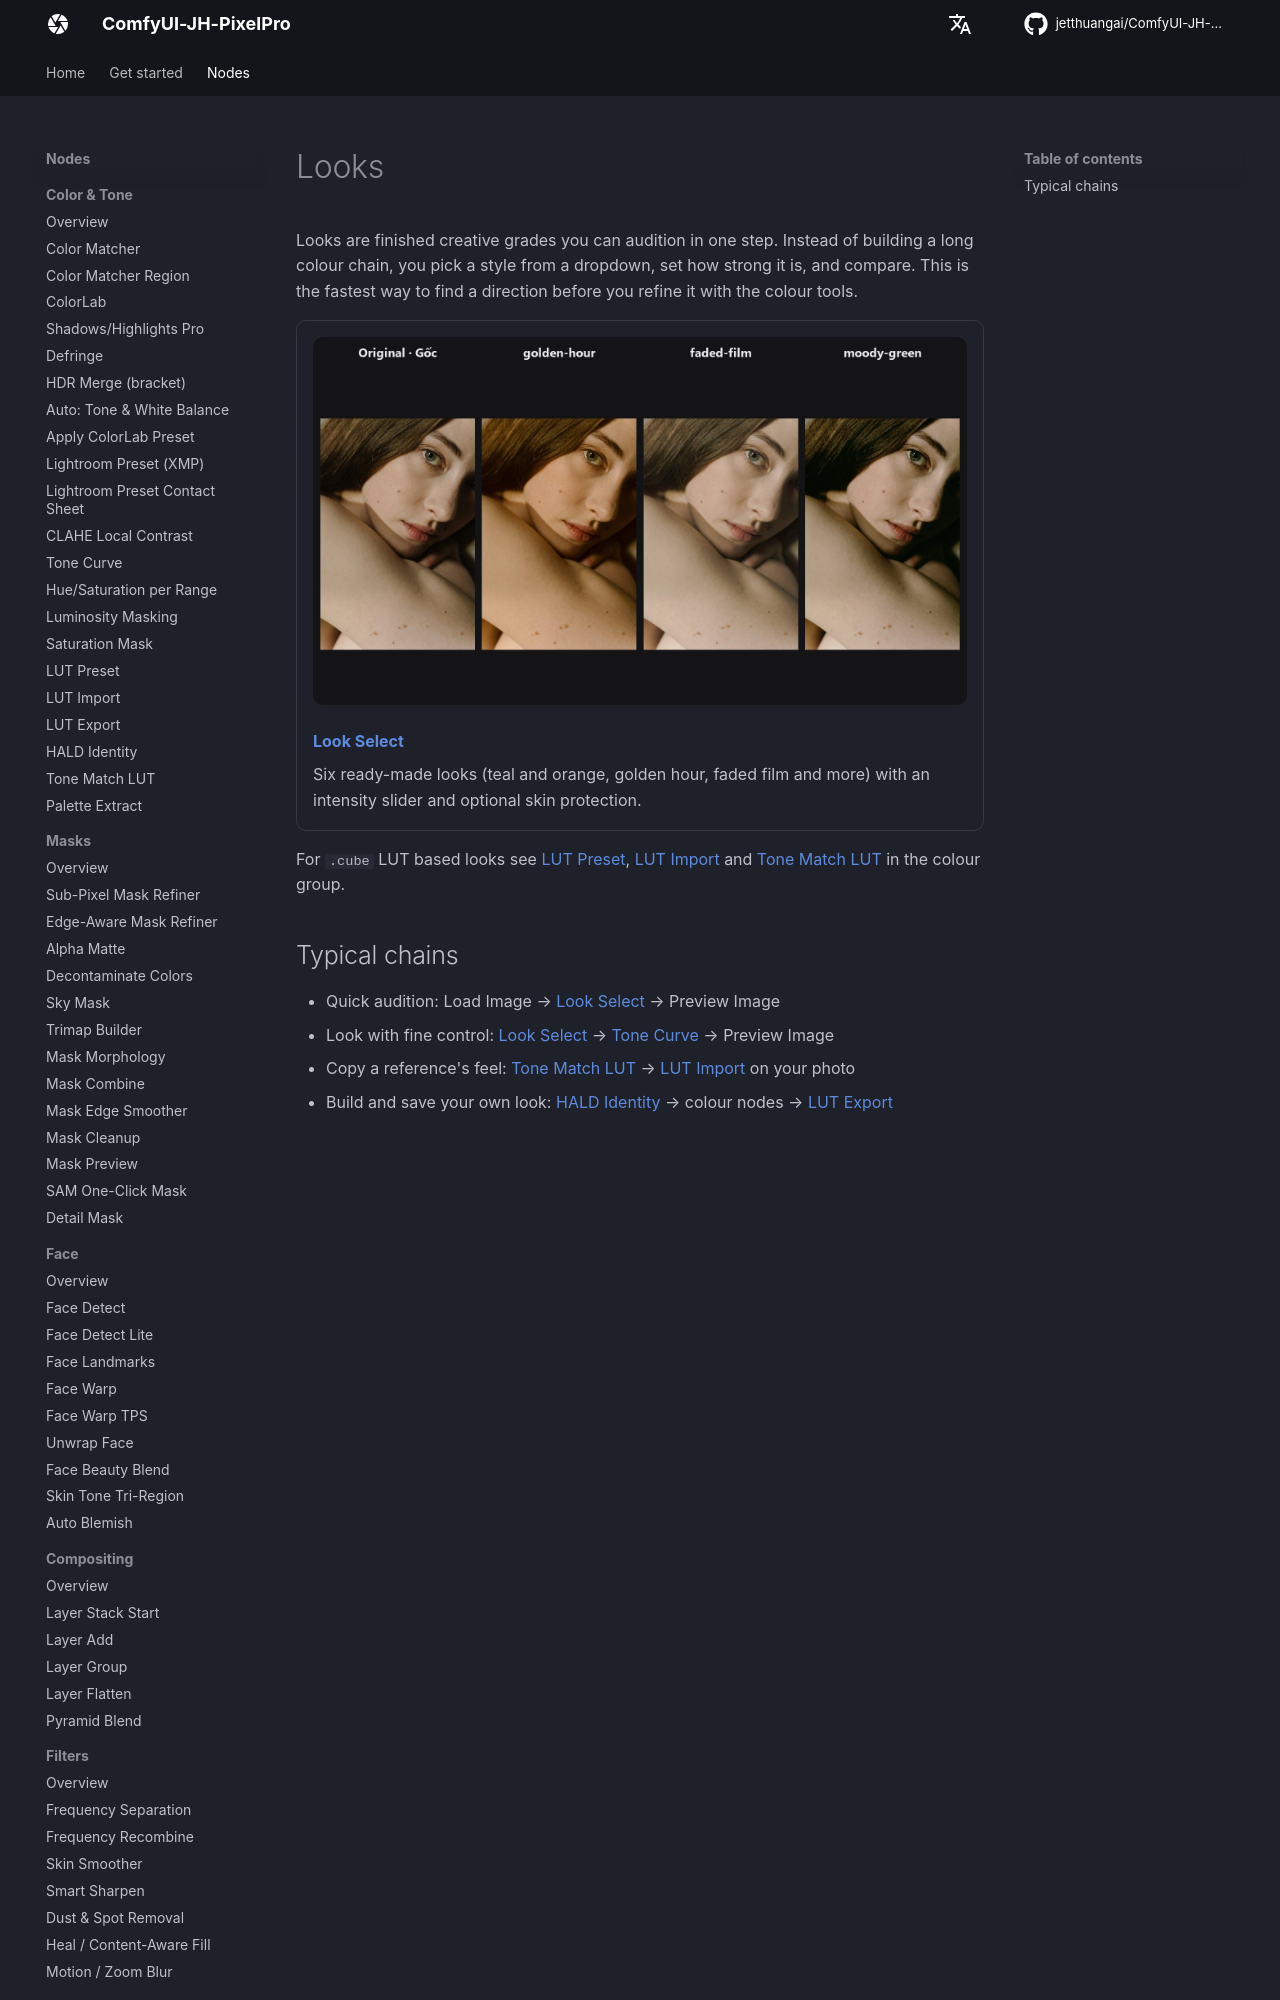

repository: jetthuangai/ComfyUI-JH-PixelPro · page: categories/looks/index.html · generator: mkdocs

# Looks

Looks are finished creative grades you can audition in one step. Instead of building a long colour chain, you pick a style from a dropdown, set how strong it is, and compare. This is the fastest way to find a direction before you refine it with the colour tools.

<div class="grid cards" markdown>

-   ![](../assets/nodes/look-select.jpg)

    **[Look Select](../nodes/look-select.md)**

    Six ready-made looks (teal and orange, golden hour, faded film and more) with an intensity slider and optional skin protection.

</div>

For `.cube` LUT based looks see [LUT Preset](../nodes/lut-preset.md), [LUT Import](../nodes/lut-import.md) and [Tone Match LUT](../nodes/tone-match-lut.md) in the colour group.
